The GitHub repository tianqijiao/fruit_veg_resnet contains a labelled image folder "dataset_fruit_veg" with 36 categories: apple, banana, beetroot, bell pepper, cabbage, capsicum, carrot, cauliflower, chilli pepper, corn, cucumber, eggplant, garlic, ginger, grapes, jalepeno, kiwi, lemon, lettuce, mango, onion, orange, paprika, pear, peas, pineapple, pomegranate, potato, raddish, soy beans, spinach, sweet corn, sweet potato, tomato, turnip, watermelon. Examples follow, each with its label.

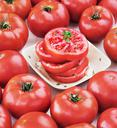
Label: tomato

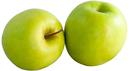
Label: apple

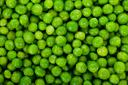
Label: peas

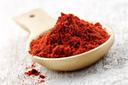
Label: paprika

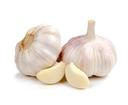
Label: garlic

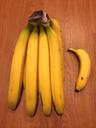
Label: banana
